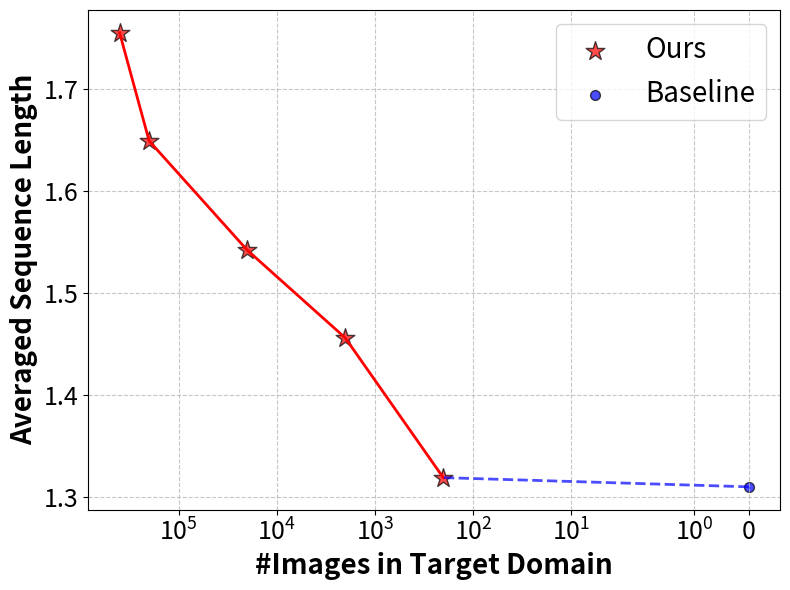

The script that saved this image: (Note: this script raises an exception after producing the figure.)
import numpy as np
import matplotlib.pyplot as plt

from matplotlib.ticker import NullFormatter  # useful for `logit` scale


def exp_hd_ratio():
    # Provided real data
    data_ratio = [0., 5e-5, 5e-4, 5e-3, 5e-2, 5e-1, 1.]
    data_len = 201314 * 2  # assumed as a constant for all x_baseline values in your description
    x_baseline = np.array(data_ratio) * data_len
    y_baseline = np.array([1.310, 1.36, 1.527, 2.259, 2.993, 3.58, 3.7])

    # Data for "Ours"
    x_ours = np.array([0.])  # Tiny offset for display on log scale
    y_ours = np.array([1.75])

    # Plotting
    plt.figure(figsize=(8, 6))

    # Format the minor tick labels of the y-axis into empty strings with
    # `NullFormatter`, to avoid cumbering the axis with too many labels.
    plt.gca().xaxis.set_minor_formatter(NullFormatter())
    # Adjust the subplot layout, because the logit one may take more space
    # than usual, due to y-tick labels like "1 - 10^{-3}"
    plt.subplots_adjust(top=0.92, bottom=0.08, left=0.10, right=0.95, hspace=0.25,
                        wspace=0.35)

    # Plot Baseline data with line connecting points
    plt.scatter(x_baseline, y_baseline, color='b', label='Baseline', alpha=0.7, edgecolor='k', s=50)
    plt.plot(x_baseline, y_baseline, color='b', linestyle='-', linewidth=2)

    # Plot "Ours" data as a star marker
    plt.plot(np.concatenate([x_ours, x_baseline[-1:]]), np.concatenate([y_ours, y_ours]),
             color='r', linestyle='dashed', linewidth=2, alpha=0.7)
    plt.scatter(x_ours, y_ours, color='r', label='Ours', marker='*', s=400, edgecolor='k', alpha=0.7)
    plt.scatter(x_baseline[-1:], y_ours, color='r', marker='.', s=1, alpha=0.3)

    # Set x-axis to logarithmic scale, reversed from big to small
    plt.xscale('symlog')
    plt.gca().invert_xaxis()  # Reverse the x-axis

    # Styling for academic papers
    plt.xlabel('#Human Demonstrations in Target Domain', fontsize=20, weight='bold')
    plt.ylabel('Averaged Sequence Length', fontsize=20, weight='bold')
    # plt.title('Different ', fontsize=16, weight='bold')
    plt.grid(True, linestyle='--', alpha=0.7)
    plt.legend(fontsize=20)
    plt.tick_params(axis='both', which='major', labelsize=18)  # Major ticks font size
    plt.tick_params(axis='both', which='minor', labelsize=12)  # Minor ticks font size
    plt.tight_layout()

    # Save and show plot
    plt.savefig("plot/exp_hd_ratio.png", dpi=300)
    # plt.show()


def exp_img_ratio():
    # Provided real data
    data_ratio = [5e-4, 5e-3, 5e-2, 5e-1, 1.]
    data_len = 201314 * 2  # assumed as a constant for all x_baseline values in your description
    x_ours = np.array(data_ratio) * data_len
    y_ours = np.array([1.319, 1.456, 1.542, 1.649, 1.755])

    # Data for "Ours"
    x_baseline = np.array([0.])  # Tiny offset for display on log scale
    y_baseline = np.array([1.31])

    # Plotting
    plt.figure(figsize=(8, 6))

    # Format the minor tick labels of the y-axis into empty strings with
    # `NullFormatter`, to avoid cumbering the axis with too many labels.
    plt.gca().xaxis.set_minor_formatter(NullFormatter())
    # Adjust the subplot layout, because the logit one may take more space
    # than usual, due to y-tick labels like "1 - 10^{-3}"
    plt.subplots_adjust(top=0.92, bottom=0.08, left=0.10, right=0.95, hspace=0.25,
                        wspace=0.35)

    # Plot Baseline data with line connecting points
    plt.plot(x_ours, y_ours, color='r', linestyle='-', linewidth=2)
    plt.scatter(x_ours, y_ours, color='r', label='Ours', marker='*', alpha=0.7, edgecolor='k', s=200)

    # Plot "Ours" data as a star marker
    plt.plot(np.concatenate([x_baseline, x_ours[:1]]), np.concatenate([y_baseline, y_ours[:1]]),
             color='b', linestyle='dashed', linewidth=2, alpha=0.7)
    plt.scatter(x_baseline, y_baseline, color='b', label='Baseline', marker='.', s=200, edgecolor='k', alpha=0.7)
    # plt.scatter(x_ours[-1:], y_baseline, color='r', marker='.', s=1, alpha=0.3)

    # Set x-axis to logarithmic scale, reversed from big to small
    plt.xscale('symlog')
    plt.gca().invert_xaxis()  # Reverse the x-axis

    # Styling for academic papers
    plt.xlabel('#Images in Target Domain', fontsize=20, weight='bold')
    plt.ylabel('Averaged Sequence Length', fontsize=20, weight='bold')
    # plt.title('Different ', fontsize=16, weight='bold')
    plt.grid(True, linestyle='--', alpha=0.7)
    plt.legend(fontsize=20)
    plt.tick_params(axis='both', which='major', labelsize=18)  # Major ticks font size
    plt.tick_params(axis='both', which='minor', labelsize=12)  # Minor ticks font size
    plt.tight_layout()

    # Save and show plot
    plt.savefig("plot/exp_img_ratio.png", dpi=300)
    # plt.show()


if __name__ == '__main__':
    # exp_hd_ratio()
    exp_img_ratio()
